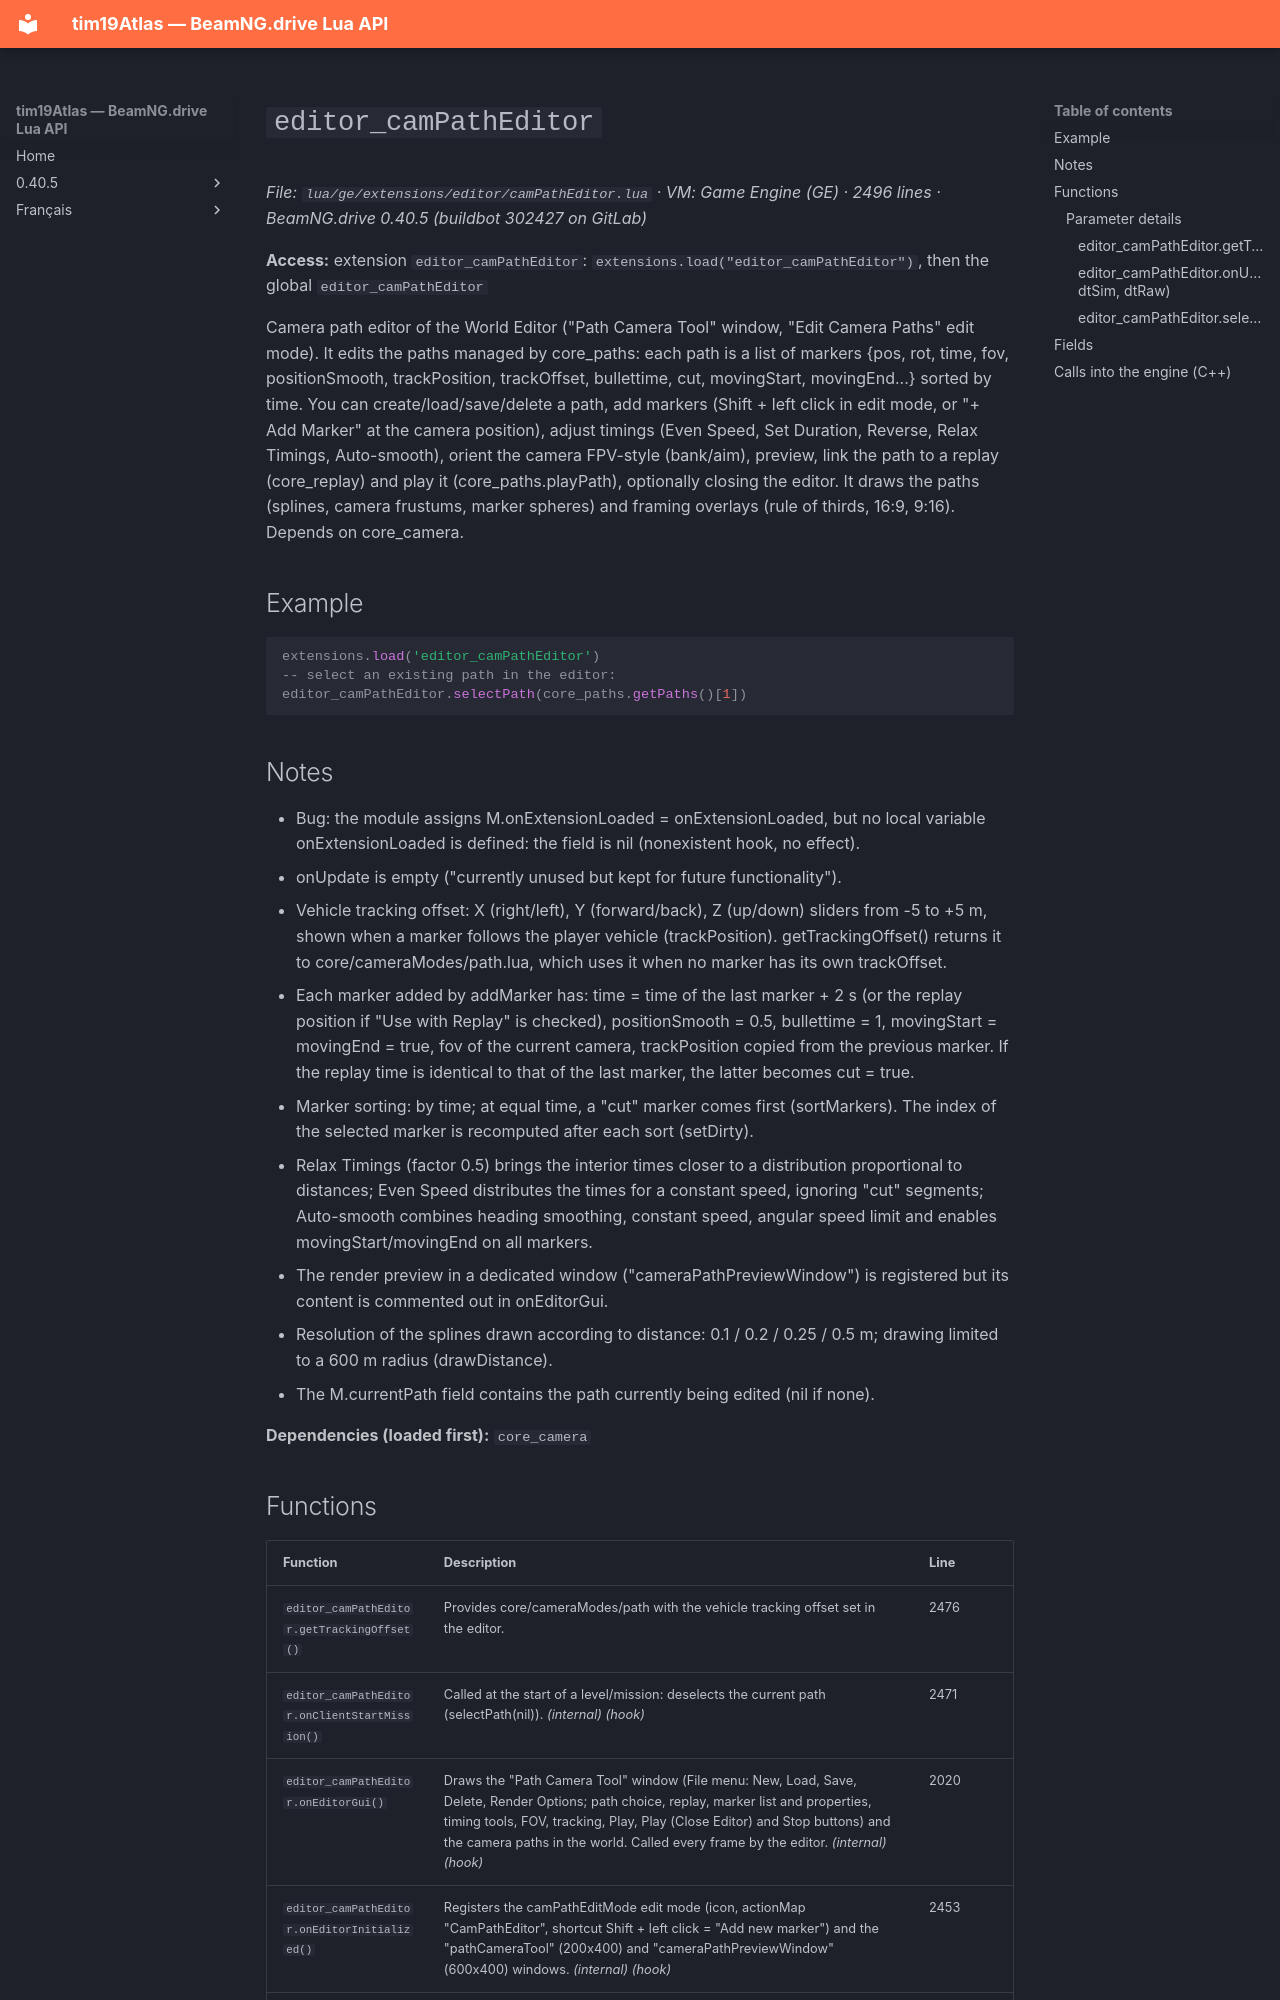

repository: Tim0219800/beamng-lua-atlas · page: 0.40.5/ge/extensions/editor/camPathEditor.html · generator: mkdocs

# `editor_camPathEditor`

*File: `lua/ge/extensions/editor/camPathEditor.lua` · VM: Game Engine (GE) · 2496 lines · BeamNG.drive 0.40.5 (buildbot 302427 on GitLab)*

**Access:** extension `editor_camPathEditor`: `extensions.load("editor_camPathEditor")`, then the global `editor_camPathEditor`

Camera path editor of the World Editor ("Path Camera Tool" window, "Edit Camera Paths" edit mode). It edits the paths managed by core_paths: each path is a list of markers {pos, rot, time, fov, positionSmooth, trackPosition, trackOffset, bullettime, cut, movingStart, movingEnd...} sorted by time. You can create/load/save/delete a path, add markers (Shift + left click in edit mode, or "+ Add Marker" at the camera position), adjust timings (Even Speed, Set Duration, Reverse, Relax Timings, Auto-smooth), orient the camera FPV-style (bank/aim), preview, link the path to a replay (core_replay) and play it (core_paths.playPath), optionally closing the editor. It draws the paths (splines, camera frustums, marker spheres) and framing overlays (rule of thirds, 16:9, 9:16). Depends on core_camera.

## Example

```lua
extensions.load('editor_camPathEditor')
-- select an existing path in the editor:
editor_camPathEditor.selectPath(core_paths.getPaths()[1])
```

## Notes

- Bug: the module assigns M.onExtensionLoaded = onExtensionLoaded, but no local variable onExtensionLoaded is defined: the field is nil (nonexistent hook, no effect).
- onUpdate is empty ("currently unused but kept for future functionality").
- Vehicle tracking offset: X (right/left), Y (forward/back), Z (up/down) sliders from -5 to +5 m, shown when a marker follows the player vehicle (trackPosition). getTrackingOffset() returns it to core/cameraModes/path.lua, which uses it when no marker has its own trackOffset.
- Each marker added by addMarker has: time = time of the last marker + 2 s (or the replay position if "Use with Replay" is checked), positionSmooth = 0.5, bullettime = 1, movingStart = movingEnd = true, fov of the current camera, trackPosition copied from the previous marker. If the replay time is identical to that of the last marker, the latter becomes cut = true.
- Marker sorting: by time; at equal time, a "cut" marker comes first (sortMarkers). The index of the selected marker is recomputed after each sort (setDirty).
- Relax Timings (factor 0.5) brings the interior times closer to a distribution proportional to distances; Even Speed distributes the times for a constant speed, ignoring "cut" segments; Auto-smooth combines heading smoothing, constant speed, angular speed limit and enables movingStart/movingEnd on all markers.
- The render preview in a dedicated window ("cameraPathPreviewWindow") is registered but its content is commented out in onEditorGui.
- Resolution of the splines drawn according to distance: 0.1 / 0.2 / 0.25 / 0.5 m; drawing limited to a 600 m radius (drawDistance).
- The M.currentPath field contains the path currently being edited (nil if none).

**Dependencies (loaded first):** `core_camera`
